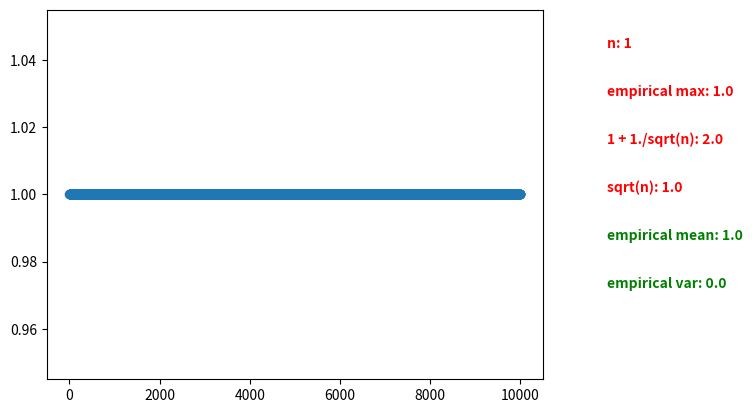

Here is the Python script that generated this plot: (Note: this script raises an exception after producing the figure.)
import numpy as np
import matplotlib
matplotlib.use('Agg')
from matplotlib import pyplot as plt, collections as clt
import itertools as it
import argparse as argp

def gen_rand_vecs(n):
    dims = n
    number = n
    vecs = np.random.normal(size=(number, dims))
    mags = np.linalg.norm(vecs, axis=-1)

    return vecs/mags[...,np.newaxis]

def plot_lines(ends):
    # ends = gen_rand_vecs(2)
    vectors = np.insert(ends[:, np.newaxis], 0, 0, axis=1)
    fig, ax = plt.subplots()
    ax.add_collection(clt.LineCollection(vectors))
    ax.axis((-1,1,-1,1))
    plt.show()

def gen_eps(n):
    eps_vals = [-1, 1]
    combs = [ x for x in it.combinations_with_replacement(eps_vals, n) ]
    return set([ x for t in combs for x in it.permutations(t) ])

def koml_norm(U, eps_vecs):
    w = []
    for eps in eps_vecs:
        v = np.transpose(U).dot(eps)
        w += np.max(abs(v)),
    return np.min(w)

def compute_koml(n, loop_ct):
    rand_seed = range(10)
    k = []
    for r in rand_seed:
        np.random.seed(r)
        for i in range(loop_ct):
            U = gen_rand_vecs(n)
            k += koml_norm(U, gen_eps(n)),
    return k

def save_fig(k, n, odir):
    fig,ax = plt.subplots()
    ax.scatter(range(len(k)), k, alpha=.3)
    plt.gcf().text(1.,0.8, 'n: ' + str(n), color='r', weight='bold' )
    plt.gcf().text(1.,0.7, 'empirical max: ' + str(np.max(k)), color='r', weight='bold' )
    plt.gcf().text(1.0,0.6, '1 + 1./sqrt(n): ' + str(1 + 1./np.sqrt(n)), color='r' , weight='bold')
    plt.gcf().text(1.0,0.5, 'sqrt(n): ' + str(np.sqrt(n)), color='r' , weight='bold')
    plt.gcf().text(1.0,0.4, 'empirical mean: ' + str(np.mean(k)), color='g' , weight='bold')
    plt.gcf().text(1.0,0.3, 'empirical var: ' + str(np.var(k)), color='g' , weight='bold')
    plt.savefig(odir + '/koml_' + str(n) + '.png', bbox_inches='tight')
    plt.close(fig)

import timeit
if __name__ == '__main__':
    parser = argp.ArgumentParser()
    parser.add_argument('-outdir', '--out_dir', type=str, help='Output directory', default='/Users/vmullachery/mine/NYU/spring2018/MathDS')
    args = parser.parse_args()

    #Turn off interactive plotting
    plt.ioff()

    start_time = timeit.default_timer()
    loop_ct = 1000
    srange = range(1, 4)
    for i in srange:
        k = compute_koml(i, loop_ct)
        save_fig(k, i, args.out_dir)

    elapsed_time = timeit.default_timer() - start_time
    print(elapsed_time, loop_ct, srange)
